Image classification data set "dataset" (pmielech/apk-opencv on GitHub). Class labels (4): bolt, locating pin, nut, washer.

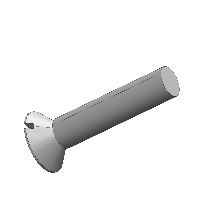
Label: bolt

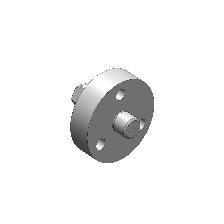
Label: locating pin

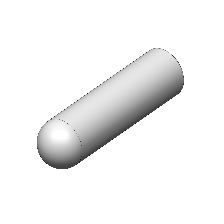
Label: locating pin

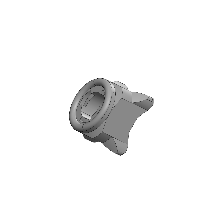
Label: nut

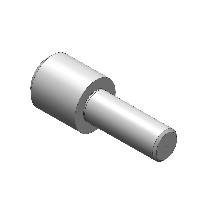
Label: locating pin

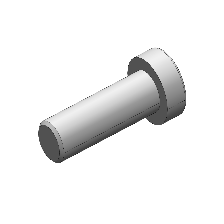
Label: bolt
